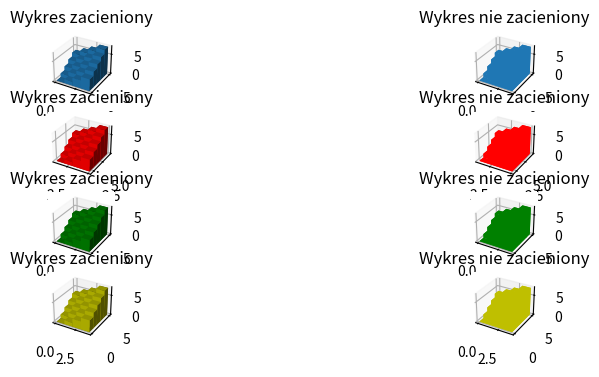

Write the Python code that produced this figure.
import numpy as np
import matplotlib.pyplot as plt

fig = plt.figure(figsize=(10, 4))
ax1 = fig.add_subplot(421, projection='3d')
ax2 = fig.add_subplot(422, projection='3d')
ax3 = fig.add_subplot(423, projection='3d')
ax4 = fig.add_subplot(424, projection='3d')
ax5 = fig.add_subplot(425, projection='3d')
ax6 = fig.add_subplot(426, projection='3d')
ax7 = fig.add_subplot(427, projection='3d')
ax8 = fig.add_subplot(428, projection='3d')

_x = np.arange(4)
_y = np.arange(5)
_xx, _yy = np.meshgrid(_x, _y)
x, y = _xx.ravel(), _yy.ravel()
top = x + y
bottom = np.zeros_like(top)
width = depth = 1

ax1.bar3d(x, y, bottom, width, depth, top, shade=True)
ax1.set_title('Wykres zacieniony')
ax2.bar3d(x, y, bottom, width, depth, top, shade=False)
ax2.set_title('Wykres nie zacieniony')
ax3.bar3d(x+1, y+2, bottom, width, depth, top, shade=True, color='r')
ax3.set_title('Wykres zacieniony')
ax4.bar3d(x+1, y+2, bottom, width, depth, top, shade=False, color='r')
ax4.set_title('Wykres nie zacieniony')
ax5.bar3d(x, y, bottom, width, depth, top, shade=True, color='g')
ax5.set_title('Wykres zacieniony')
ax6.bar3d(x, y, bottom, width, depth, top, shade=False, color='g')
ax6.set_title('Wykres nie zacieniony')
ax7.bar3d(x, y, bottom, width, depth, top, shade=True, color='y')
ax7.set_title('Wykres zacieniony')
ax8.bar3d(x, y, bottom, width, depth, top, shade=False, color='y')
ax8.set_title('Wykres nie zacieniony')

plt.show()